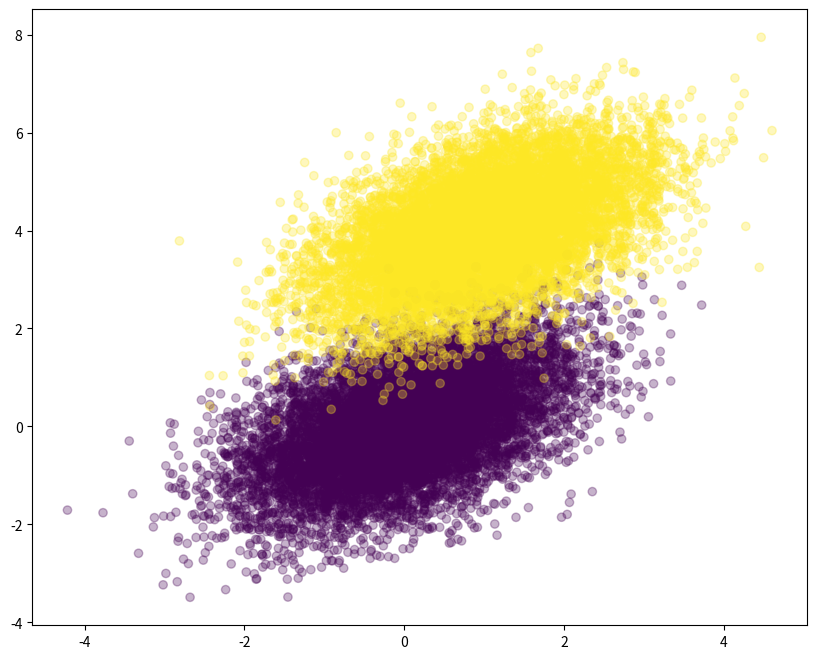

The matplotlib source for this figure:
import numpy as np
import matplotlib.pyplot as plt

#kích hoạt hàm sigmoid nhằm chuyển đầu ra một giá trị xác suất từ 0 đến 1
def sigmoid(scores):
    return 1 / (1 + np.exp(-scores))

#Hàm tính log_likelihood để đánh giá mức độ dữ liệu
def log_likelihood(features, target, weights):
    scores = np.dot(features, weights)
    ll = np.sum(target * scores - np.log(1 + np.exp(scores)))
    return ll

#Hàm huấn luyện hồi quy
def logistic_regression(features, target, num_steps,learning_rate, add_intercept=False):
    if add_intercept:
        intercept = np.ones((features.shape[0], 1))
        features = np.hstack((intercept, features))
        weights = np.zeros(features.shape[1])
    for step in range(num_steps):
        scores = np.dot(features, weights)
        predictions = sigmoid(scores)
        output_error_signal = target - predictions
        gradient = np.dot(features.T, output_error_signal)
        weights += learning_rate * gradient 
    if step % 10000 == 0: 
        print(log_likelihood(features, target, weights))
        
        return weights 
    
#Tạo dữ liệu mô phỏng cho dữ liệu 
np.random.seed(10)
num_observations = 10000
x1 = np.random.multivariate_normal([0, 0], [[1, 0.5], [0.5, 1]],
num_observations)
x2 = np.random.multivariate_normal([1, 4], [[1, 0.5], [0.5, 1]],
num_observations)
simulated_separableish_features = np.vstack((x1,
x2)).astype(np.float32)
simulated_labels = np.hstack((np.zeros(num_observations),
np.ones(num_observations)))

#Trực quan hoá dữ liệu
plt.figure(figsize=(10, 8))
plt.scatter(simulated_separableish_features[:,
0],simulated_separableish_features[:, 1],c=simulated_labels,alpha=0.3,)
plt.show()

#scatter plot của 2 nhóm dữ liệu với nhóm dữ liệu 1 và 2
#Trục x, y thể hiện đặc trưng dữ liệu
#Biểu đồ trên cho thấy mức độ chồng lấn rõ ràng giữa 2 nhóm dữ liệu 
# bằng 1 bài toán nhị phân
